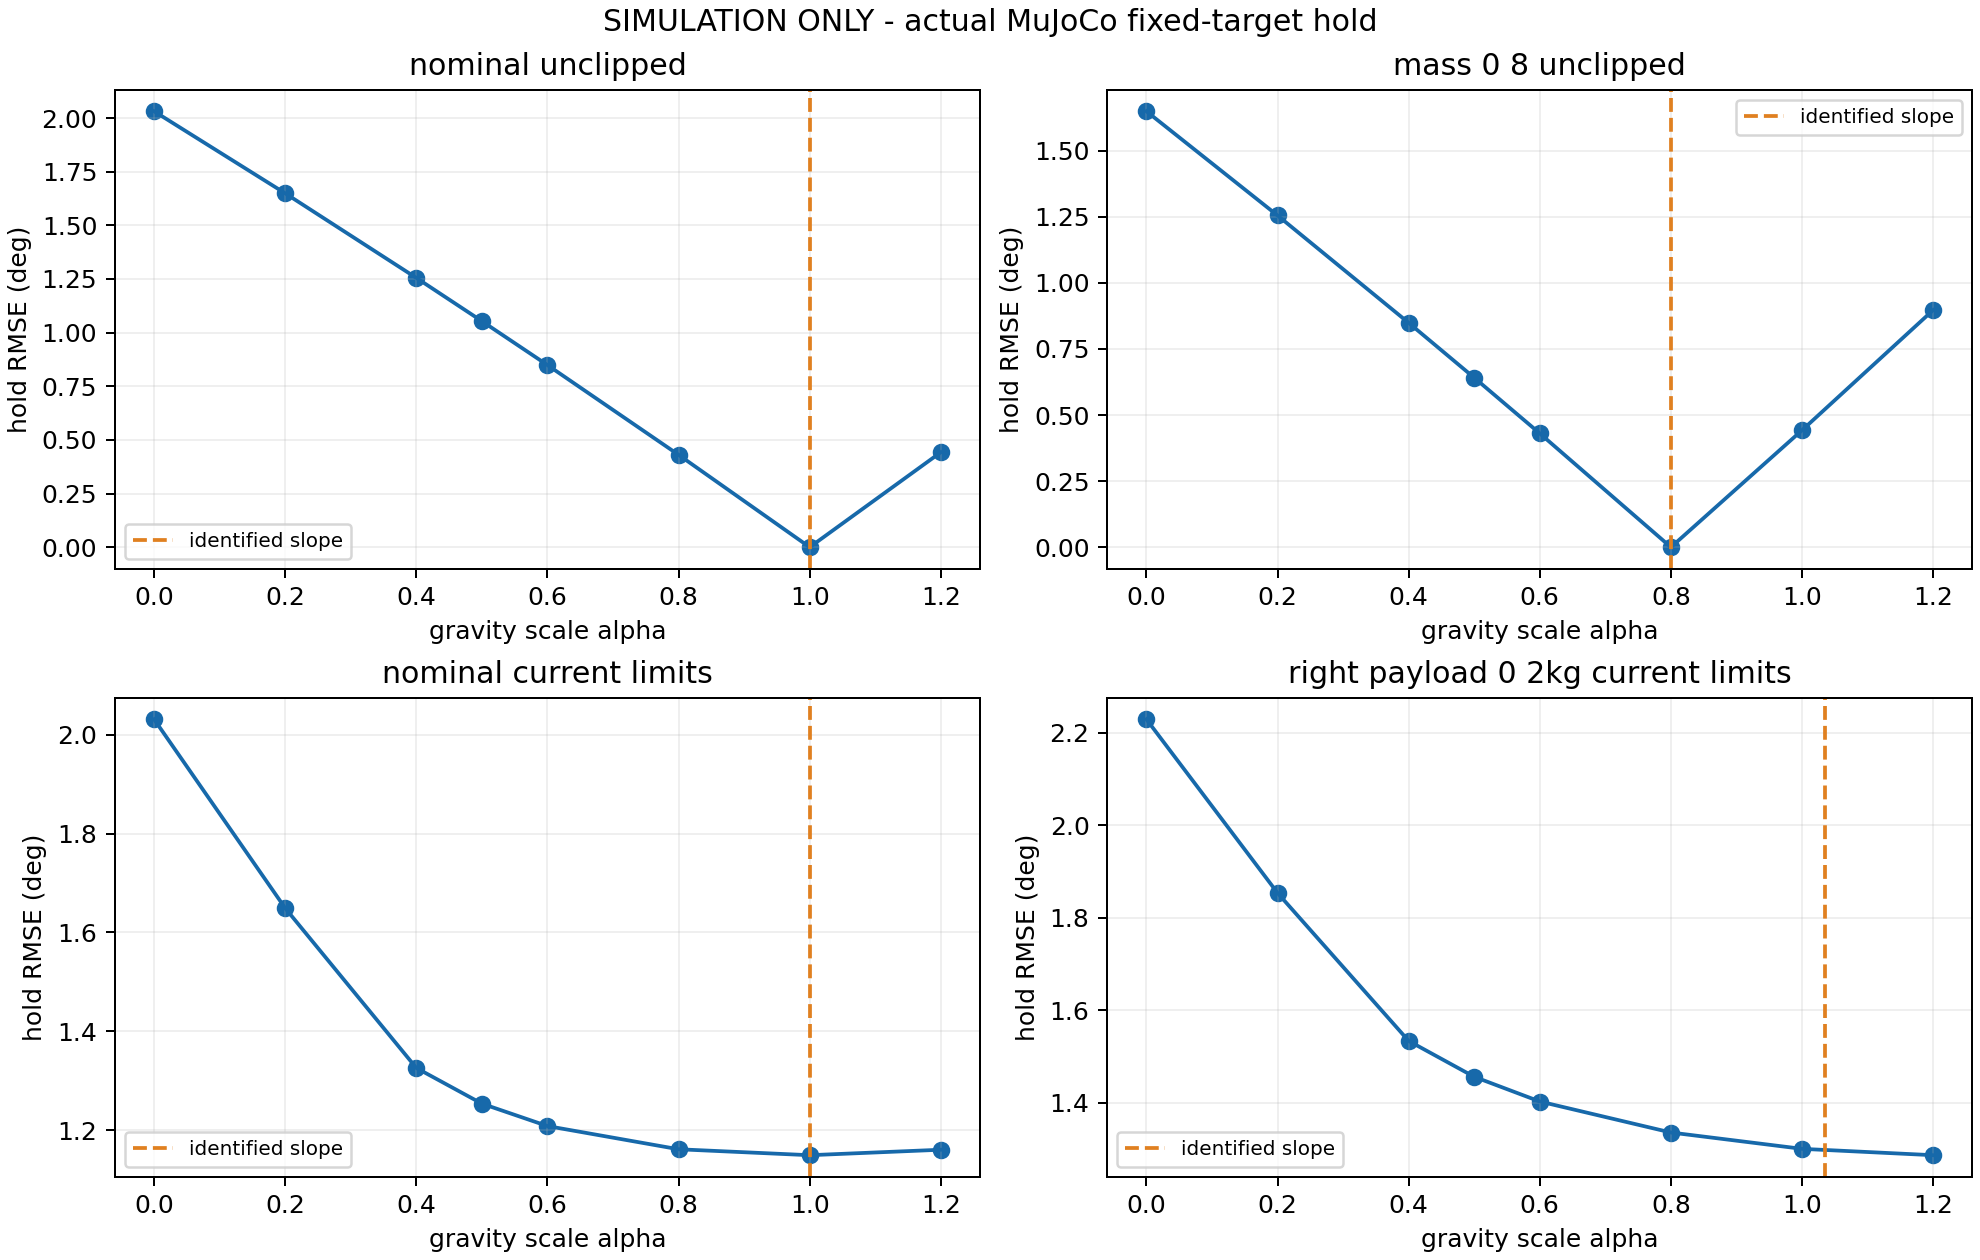

Source data for this figure (header and first rows):
scenario, pose, alpha, hold_rmse_deg, ff_saturation_fraction, max_speed_rad_s
nominal_unclipped, 15, 0.0, 2.125, 0.0, 4.1405953518578826e-14
nominal_unclipped, 15, 0.2, 1.723, 0.0, 8.539237790415801e-07
nominal_unclipped, 15, 0.4, 1.31, 0.0, 1.851833008023529e-06
nominal_unclipped, 15, 0.5, 1.099, 0.0, 2.363380323993615e-06
nominal_unclipped, 15, 0.6, 0.8849, 0.0, 2.864001582615307e-06
nominal_unclipped, 15, 0.8, 0.4483, 0.0, 3.7871141358525703e-06
nominal_unclipped, 15, 1.0, 1.6557983511847713e-06, 0.0, 4.607770867703049e-06
nominal_unclipped, 15, 1.2, 0.4598, 0.0, 5.404081919000569e-06
nominal_unclipped, 16, 0.0, 2.279, 0.0, 5.4186062994490964e-14
nominal_unclipped, 16, 0.2, 1.849, 0.0, 1.2578334614785446e-06
nominal_unclipped, 16, 0.4, 1.406, 0.0, 2.4315963160506084e-06
nominal_unclipped, 16, 0.5, 1.179, 0.0, 2.9956592973922085e-06
nominal_unclipped, 16, 0.6, 0.9498, 0.0, 3.5420368376589656e-06
nominal_unclipped, 16, 0.8, 0.4811, 0.0, 4.586391688542954e-06
nominal_unclipped, 16, 1.0, 3.276740347529203e-06, 0.0, 5.598189642112704e-06
nominal_unclipped, 16, 1.2, 0.493, 0.0, 6.5768815270447395e-06
nominal_unclipped, 17, 0.0, 1.984, 0.0, 5.4554899818124205e-14
nominal_unclipped, 17, 0.2, 1.61, 0.0, 9.826204310856878e-07
nominal_unclipped, 17, 0.4, 1.224, 0.0, 1.9684843927601295e-06
nominal_unclipped, 17, 0.5, 1.027, 0.0, 2.3791969056709413e-06
nominal_unclipped, 17, 0.6, 0.8271, 0.0, 2.7574914364038968e-06
nominal_unclipped, 17, 0.8, 0.4192, 0.0, 3.4168655306088057e-06
nominal_unclipped, 17, 1.0, 1.970468176062406e-06, 0.0, 3.9706271048111685e-06
nominal_unclipped, 17, 1.2, 0.4303, 0.0, 4.413283830278268e-06
nominal_unclipped, 18, 0.0, 1.608, 0.0, 2.638939446771284e-14
nominal_unclipped, 18, 0.2, 1.31, 0.0, 6.459761817576919e-07
nominal_unclipped, 18, 0.4, 1, 0.0, 1.2701530070792683e-06
nominal_unclipped, 18, 0.5, 0.8409, 0.0, 1.5452787589528804e-06
nominal_unclipped, 18, 0.6, 0.6789, 0.0, 1.8008202765230228e-06
nominal_unclipped, 18, 0.8, 0.3457, 0.0, 2.261684212911731e-06
nominal_unclipped, 18, 1.0, 1.706283662567539e-06, 0.0, 2.6555870682414926e-06
nominal_unclipped, 18, 1.2, 0.3587, 0.0, 2.999714178255762e-06
nominal_unclipped, 19, 0.0, 2.323, 0.0, 5.098948713193976e-14
nominal_unclipped, 19, 0.2, 1.884, 0.0, 1.2267965020323428e-06
nominal_unclipped, 19, 0.4, 1.433, 0.0, 2.333118045145112e-06
nominal_unclipped, 19, 0.5, 1.202, 0.0, 2.84439775774962e-06
nominal_unclipped, 19, 0.6, 0.9684, 0.0, 3.329714229553435e-06
nominal_unclipped, 19, 0.8, 0.4907, 0.0, 4.228970392639373e-06
nominal_unclipped, 19, 1.0, 2.9561578952292664e-06, 0.0, 5.048655464821367e-06
nominal_unclipped, 19, 1.2, 0.5034, 0.0, 5.7959519695428175e-06
nominal_unclipped, 20, 0.0, 1.769, 0.0, 2.970644554909369e-14
nominal_unclipped, 20, 0.2, 1.439, 0.0, 6.09977040112266e-07
nominal_unclipped, 20, 0.4, 1.098, 0.0, 1.1567571987007049e-06
nominal_unclipped, 20, 0.5, 0.9227, 0.0, 1.4059554314744547e-06
nominal_unclipped, 20, 0.6, 0.7445, 0.0, 1.6387854662812944e-06
nominal_unclipped, 20, 0.8, 0.3787, 0.0, 2.0723119662284503e-06
nominal_unclipped, 20, 1.0, 1.7003314644858401e-06, 0.0, 2.446980111678569e-06
nominal_unclipped, 20, 1.2, 0.3918, 0.0, 2.7768391328868205e-06
mass_0_8_unclipped, 15, 0.0, 1.723, 0.0, 5.517252951943849e-14
mass_0_8_unclipped, 15, 0.2, 1.31, 0.0, 1.4512950763712316e-07
mass_0_8_unclipped, 15, 0.4, 0.8849, 0.0, 2.9338940016508974e-07
mass_0_8_unclipped, 15, 0.5, 0.6681, 0.0, 3.617839432964107e-07
mass_0_8_unclipped, 15, 0.6, 0.4483, 0.0, 4.236122653129866e-07
mass_0_8_unclipped, 15, 0.8, 1.6359512030159062e-07, 0.0, 5.405577317177139e-07
mass_0_8_unclipped, 15, 1.0, 0.4598, 0.0, 6.514983440996134e-07
mass_0_8_unclipped, 15, 1.2, 0.9311, 0.0, 7.578591250394915e-07
mass_0_8_unclipped, 16, 0.0, 1.849, 0.0, 4.3533774315279905e-14
mass_0_8_unclipped, 16, 0.2, 1.406, 0.0, 1.992836970334386e-07
mass_0_8_unclipped, 16, 0.4, 0.9498, 0.0, 3.794450041255251e-07
mass_0_8_unclipped, 16, 0.5, 0.7171, 0.0, 4.6430067209918004e-07
... 132 more rows
